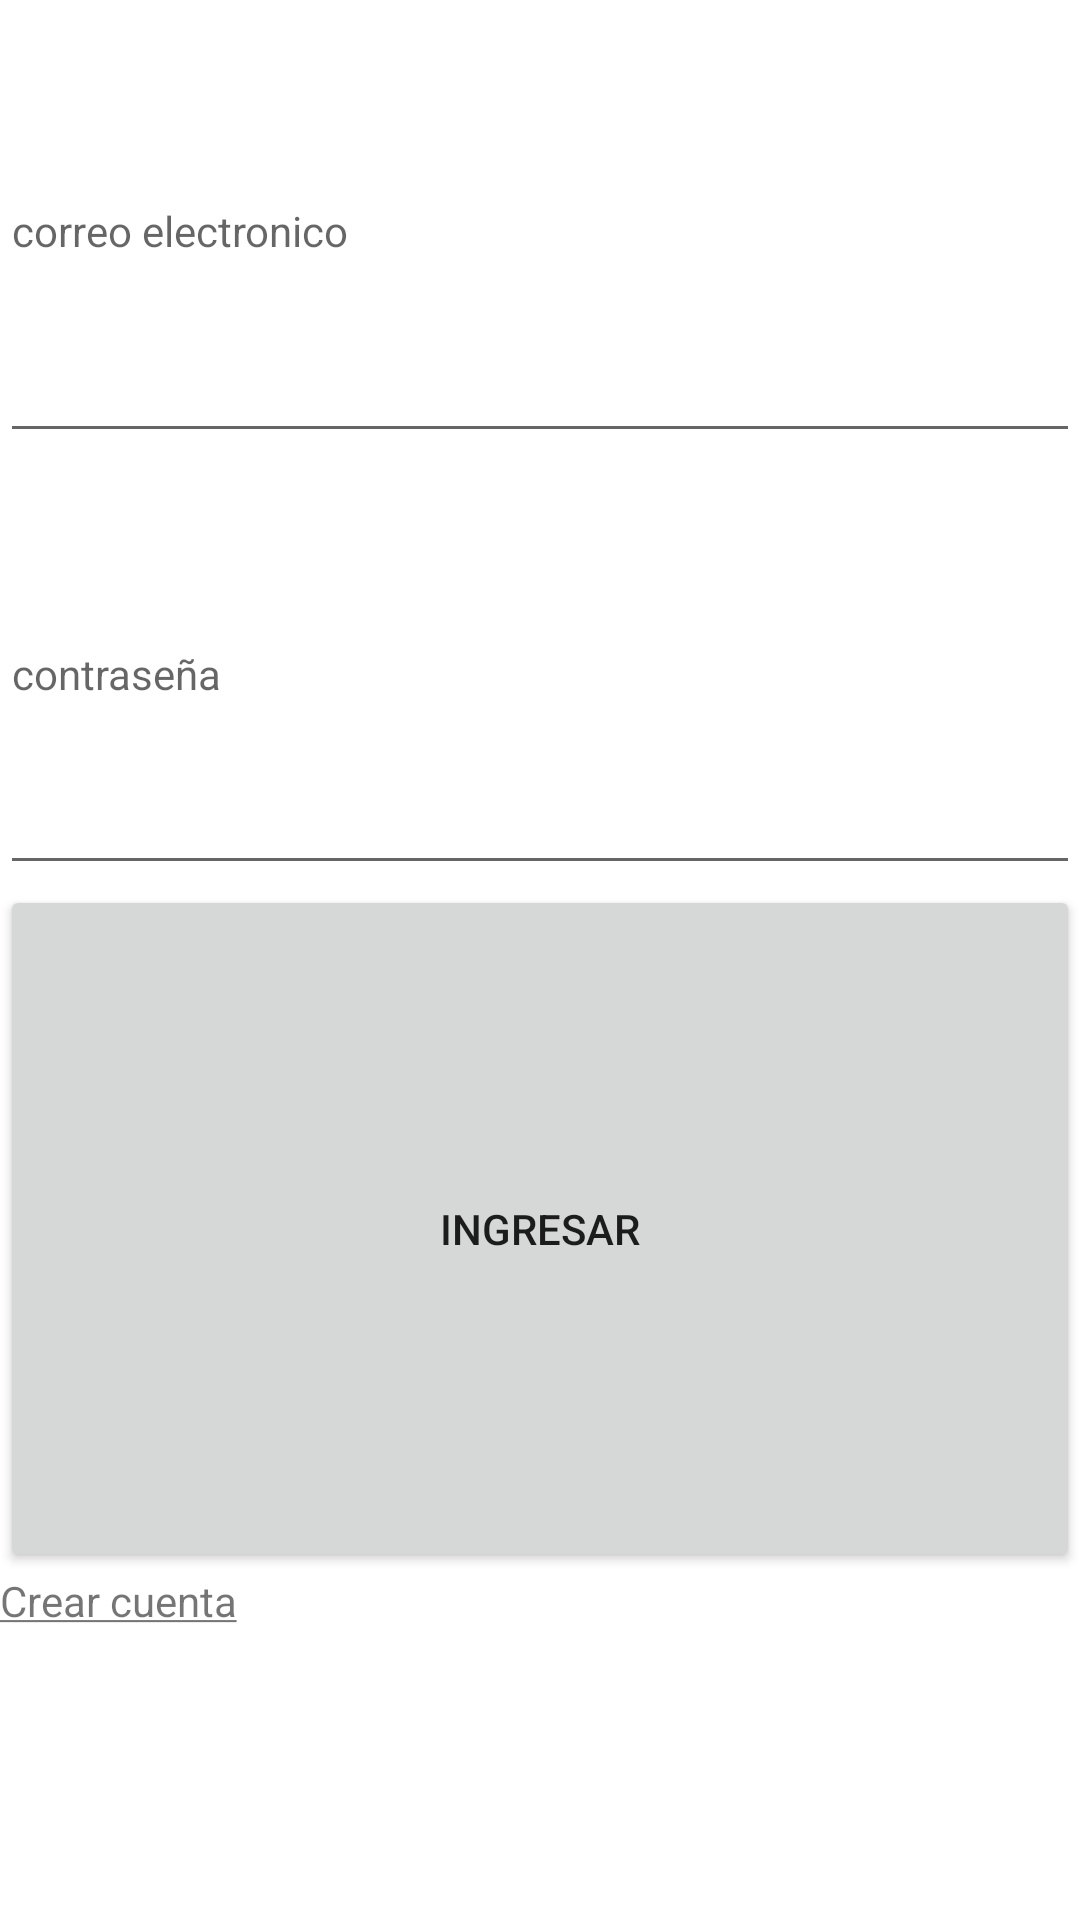

The Android layout XML behind this screen, and the referenced resources:
<!-- AndroidManifest.xml: application theme Theme.LoginCitas -->
<!-- res/layout/activity_main.xml -->
<?xml version="1.0" encoding="utf-8"?>
<LinearLayout xmlns:android="http://schemas.android.com/apk/res/android"
    xmlns:app="http://schemas.android.com/apk/res-auto"
    xmlns:tools="http://schemas.android.com/tools"
    android:layout_width="match_parent"
    android:layout_height="match_parent"
    android:orientation="vertical"
    tools:context=".MainActivity">

    <EditText
        android:id="@+id/edtEmail"
        android:layout_width="match_parent"
        android:layout_height="151dp"
        android:ems="10"
        android:hint="correo electronico"
        android:inputType="textEmailAddress"
        android:textSize="14sp"
        app:layout_constraintBottom_toTopOf="@+id/edtPassword"
        app:layout_constraintEnd_toEndOf="parent"
        app:layout_constraintStart_toStartOf="parent"
        app:layout_constraintTop_toTopOf="parent" />

    <EditText
        android:id="@+id/edtPassword"
        android:layout_width="match_parent"
        android:layout_height="144dp"
        android:ems="10"
        android:hint="contraseña"
        android:inputType="textPassword"
        android:textSize="14sp"
        app:layout_constraintBottom_toTopOf="@+id/btnIngresar"
        app:layout_constraintEnd_toEndOf="parent"
        app:layout_constraintStart_toStartOf="parent"
        app:layout_constraintTop_toTopOf="parent" />

    <Button
        android:id="@+id/btnIngresar"
        android:layout_width="match_parent"
        android:layout_height="229dp"
        android:text="ingresar"
        app:layout_constraintBottom_toBottomOf="parent"
        app:layout_constraintEnd_toEndOf="parent"
        app:layout_constraintHorizontal_bias="0.662"
        app:layout_constraintStart_toStartOf="parent"
        app:layout_constraintTop_toTopOf="parent"
        app:layout_constraintVertical_bias="0.499" />

    <TextView
        android:id="@+id/textView"
        android:layout_width="match_parent"
        android:layout_height="109dp"
        android:clickable="true"
        android:textColor="#000000"
        android:layout_weight="1"
        android:text="eres Usuario Nuevo ?"
        android:textSize="14sp"
         />

    <TextView
        android:id="@+id/btnCrearCuenta"
        android:layout_width="match_parent"
        android:layout_height="145dp"
        android:ems="10"
        android:text="@string/strCrear_Cuenta" />
</LinearLayout>
<!-- resources referenced by this layout -->
<resources>
  <string name="strCrear_Cuenta"><u>Crear cuenta</u></string>
  <style name="Theme.LoginCitas" parent="Theme.MaterialComponents.DayNight.DarkActionBar">
          
          <item name="colorPrimary">@color/purple_500</item>
          <item name="colorPrimaryVariant">@color/purple_700</item>
          <item name="colorOnPrimary">@color/white</item>
          
          <item name="colorSecondary">@color/teal_200</item>
          <item name="colorSecondaryVariant">@color/teal_700</item>
          <item name="colorOnSecondary">@color/black</item>
          
          <item name="android:statusBarColor">?attr/colorPrimaryVariant</item>
          
      </style>
  <!-- not gathered from this repository: default colours our renderer supplied (Android Studio template values) -->
  <color name="purple_500">#FF6200EE</color>
  <color name="purple_700">#FF3700B3</color>
  <color name="teal_200">#FF03DAC5</color>
  <color name="teal_700">#FF018786</color>
  <color name="black">#FF000000</color>
  <color name="white">#FFFFFFFF</color>
</resources>
